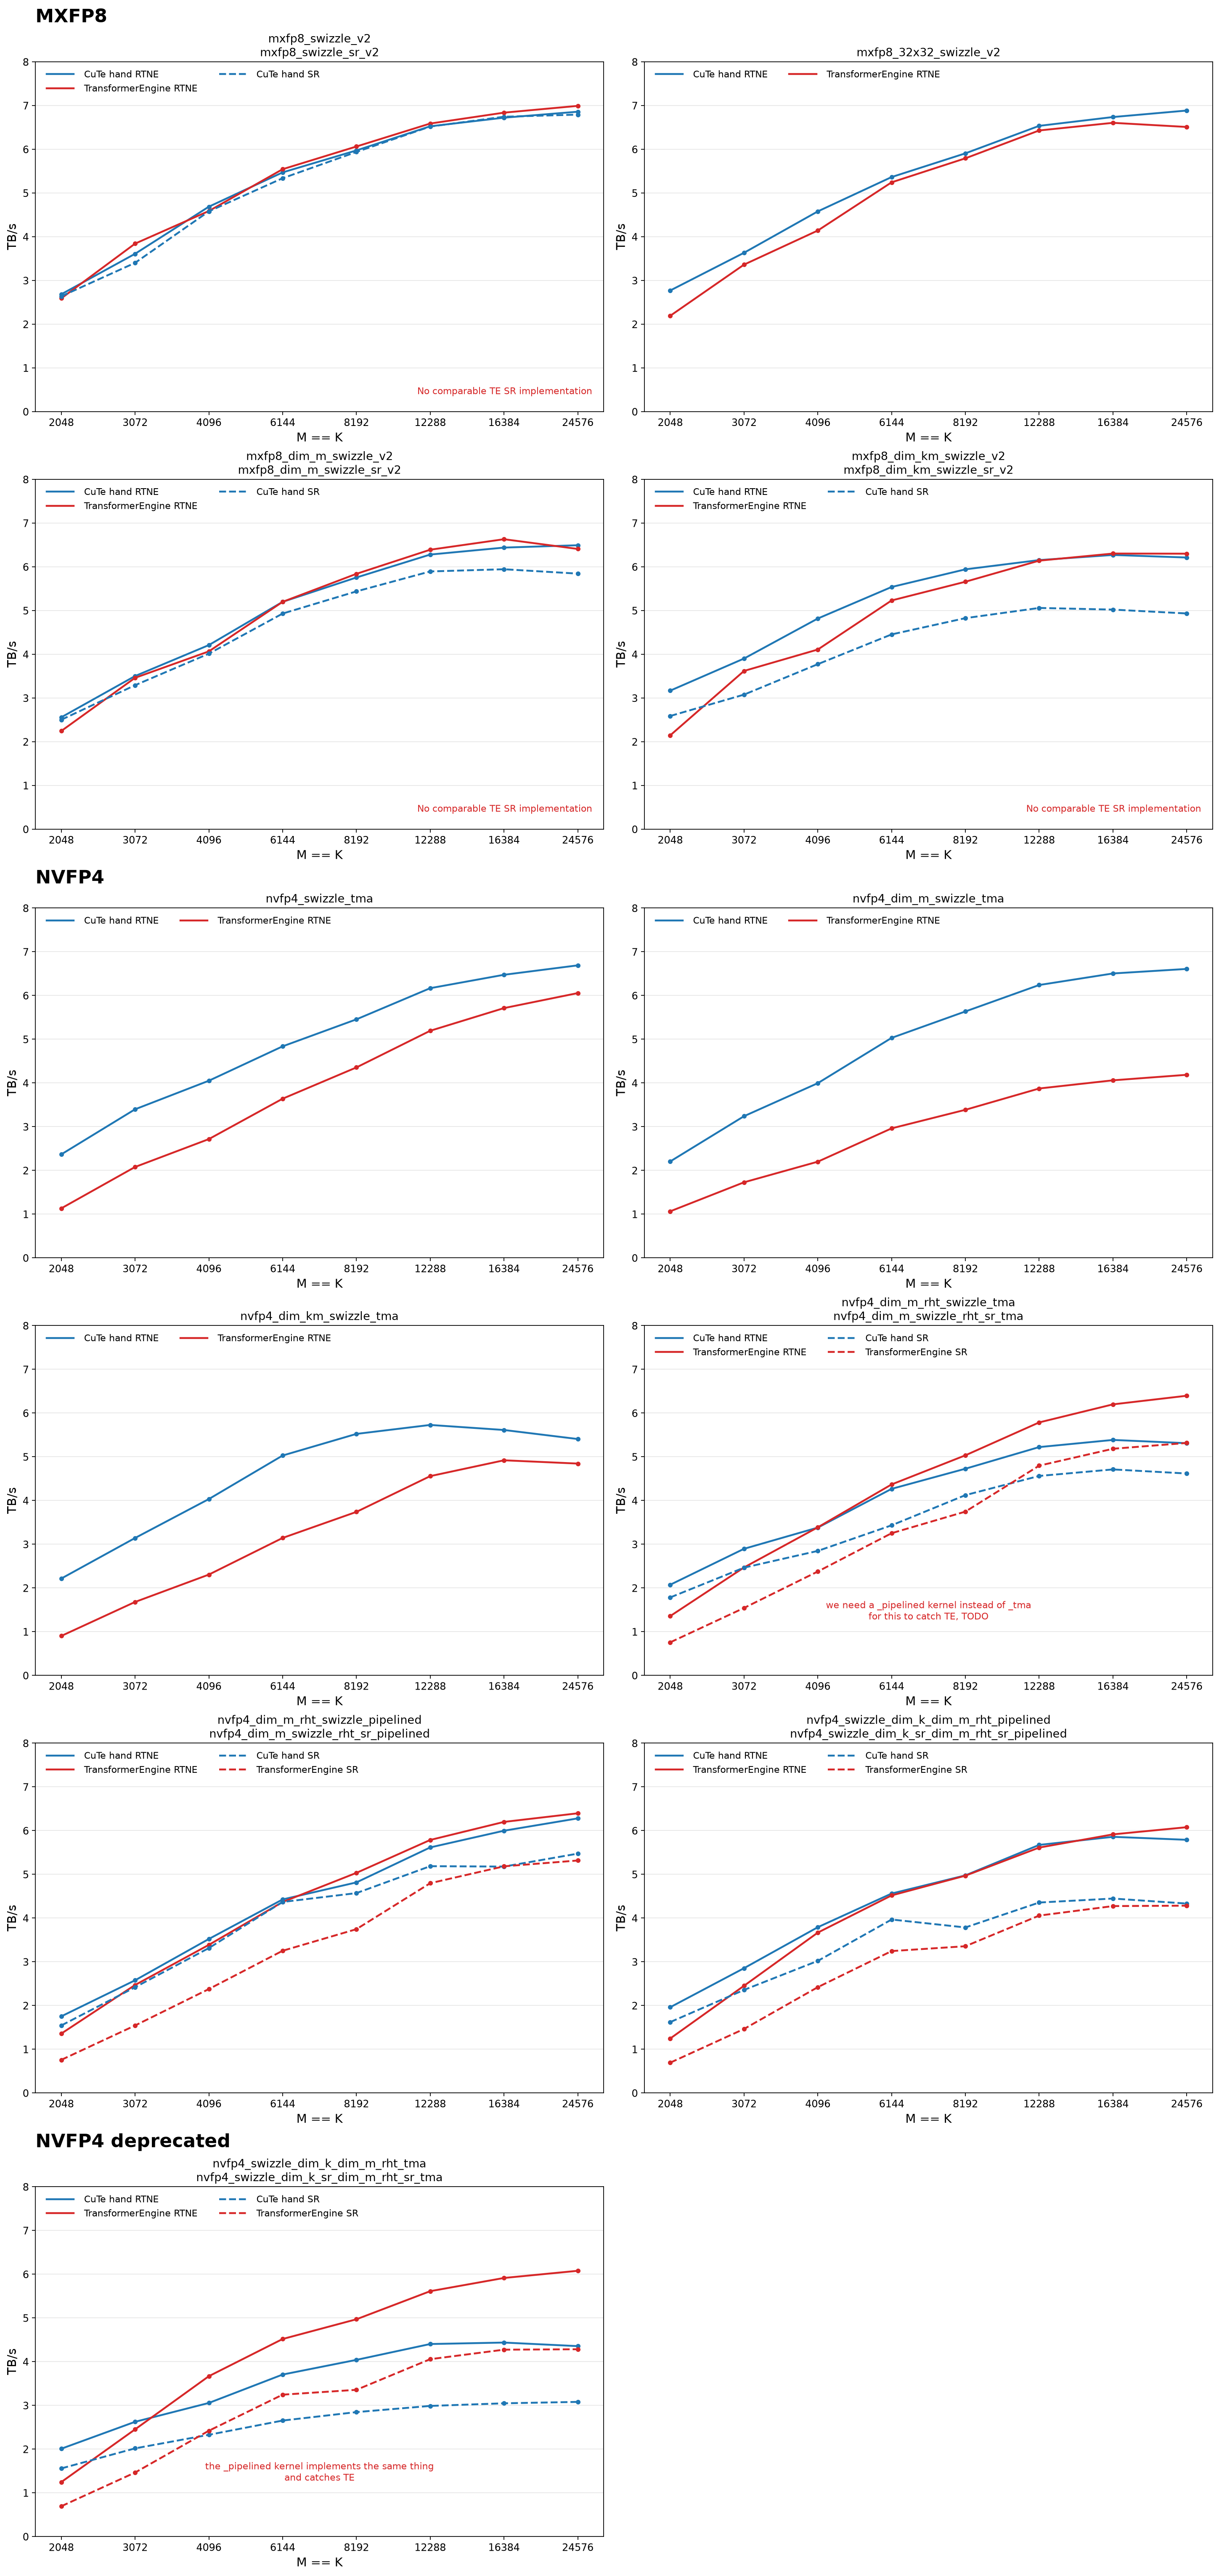

The table this chart was drawn from, first rows:
kernel, dtype, family, mode, rht, stochastic, M, K, ours_ms, te_ms, ours_tb_s, te_tb_s, speedup_vs_te
mxfp8_swizzle_v2, bfloat16, mxfp8, dim_k, False, False, 2048, 2048, 0.004737, 0.004907, 2.684, 2.591, 1.036
mxfp8_swizzle_v2, bfloat16, mxfp8, dim_k, False, False, 3072, 3072, 0.007925, 0.007445, 3.61, 3.842, 0.9394
mxfp8_swizzle_v2, bfloat16, mxfp8, dim_k, False, False, 4096, 4096, 0.01085, 0.01108, 4.687, 4.588, 1.022
mxfp8_swizzle_v2, bfloat16, mxfp8, dim_k, False, False, 6144, 6144, 0.02091, 0.02064, 5.471, 5.544, 0.9869
mxfp8_swizzle_v2, bfloat16, mxfp8, dim_k, False, False, 8192, 8192, 0.03406, 0.03355, 5.973, 6.063, 0.9852
mxfp8_swizzle_v2, bfloat16, mxfp8, dim_k, False, False, 12288, 12288, 0.07014, 0.06947, 6.526, 6.588, 0.9905
mxfp8_swizzle_v2, bfloat16, mxfp8, dim_k, False, False, 16384, 16384, 0.121, 0.119, 6.722, 6.837, 0.9832
mxfp8_swizzle_v2, bfloat16, mxfp8, dim_k, False, False, 24576, 24576, 0.2669, 0.2618, 6.859, 6.992, 0.9809
mxfp8_32x32_swizzle_v2, bfloat16, mxfp8, dim_k, False, False, 2048, 2048, 0.004589, 0.005799, 2.771, 2.192, 1.264
mxfp8_32x32_swizzle_v2, bfloat16, mxfp8, dim_k, False, False, 3072, 3072, 0.007874, 0.008509, 3.633, 3.362, 1.081
mxfp8_32x32_swizzle_v2, bfloat16, mxfp8, dim_k, False, False, 4096, 4096, 0.01111, 0.01228, 4.58, 4.142, 1.106
mxfp8_32x32_swizzle_v2, bfloat16, mxfp8, dim_k, False, False, 6144, 6144, 0.02133, 0.02182, 5.364, 5.244, 1.023
mxfp8_32x32_swizzle_v2, bfloat16, mxfp8, dim_k, False, False, 8192, 8192, 0.03444, 0.03511, 5.907, 5.793, 1.02
mxfp8_32x32_swizzle_v2, bfloat16, mxfp8, dim_k, False, False, 12288, 12288, 0.07003, 0.07118, 6.536, 6.43, 1.016
mxfp8_32x32_swizzle_v2, bfloat16, mxfp8, dim_k, False, False, 16384, 16384, 0.1208, 0.1232, 6.737, 6.605, 1.02
mxfp8_32x32_swizzle_v2, bfloat16, mxfp8, dim_k, False, False, 24576, 24576, 0.2659, 0.2812, 6.886, 6.51, 1.058
mxfp8_dim_m_swizzle_v2, bfloat16, mxfp8, dim_m, False, False, 2048, 2048, 0.004968, 0.005662, 2.559, 2.246, 1.14
mxfp8_dim_m_swizzle_v2, bfloat16, mxfp8, dim_m, False, False, 3072, 3072, 0.008168, 0.008265, 3.502, 3.461, 1.012
mxfp8_dim_m_swizzle_v2, bfloat16, mxfp8, dim_m, False, False, 4096, 4096, 0.01208, 0.01251, 4.21, 4.066, 1.035
mxfp8_dim_m_swizzle_v2, bfloat16, mxfp8, dim_m, False, False, 6144, 6144, 0.02201, 0.02201, 5.199, 5.199, 1
mxfp8_dim_m_swizzle_v2, bfloat16, mxfp8, dim_m, False, False, 8192, 8192, 0.03534, 0.03483, 5.756, 5.84, 0.9856
mxfp8_dim_m_swizzle_v2, bfloat16, mxfp8, dim_m, False, False, 12288, 12288, 0.07288, 0.07161, 6.281, 6.391, 0.9827
mxfp8_dim_m_swizzle_v2, bfloat16, mxfp8, dim_m, False, False, 16384, 16384, 0.1264, 0.1227, 6.44, 6.631, 0.9711
mxfp8_dim_m_swizzle_v2, bfloat16, mxfp8, dim_m, False, False, 24576, 24576, 0.282, 0.2857, 6.493, 6.409, 1.013
mxfp8_dim_km_swizzle_v2, bfloat16, mxfp8, dim_km, False, False, 2048, 2048, 0.005377, 0.007937, 3.169, 2.147, 1.476
mxfp8_dim_km_swizzle_v2, bfloat16, mxfp8, dim_km, False, False, 3072, 3072, 0.009824, 0.01059, 3.903, 3.619, 1.078
mxfp8_dim_km_swizzle_v2, bfloat16, mxfp8, dim_km, False, False, 4096, 4096, 0.01415, 0.01659, 4.818, 4.109, 1.173
mxfp8_dim_km_swizzle_v2, bfloat16, mxfp8, dim_km, False, False, 6144, 6144, 0.02769, 0.02932, 5.539, 5.231, 1.059
mxfp8_dim_km_swizzle_v2, bfloat16, mxfp8, dim_km, False, False, 8192, 8192, 0.04588, 0.04818, 5.942, 5.659, 1.05
mxfp8_dim_km_swizzle_v2, bfloat16, mxfp8, dim_km, False, False, 12288, 12288, 0.09968, 0.09989, 6.154, 6.141, 1.002
mxfp8_dim_km_swizzle_v2, bfloat16, mxfp8, dim_km, False, False, 16384, 16384, 0.1739, 0.173, 6.271, 6.303, 0.9949
mxfp8_dim_km_swizzle_v2, bfloat16, mxfp8, dim_km, False, False, 24576, 24576, 0.3949, 0.3894, 6.213, 6.301, 0.9861
nvfp4_swizzle_tma, bfloat16, nvfp4, dim_k, False, False, 2048, 2048, 0.004540, 0.009487, 2.367, 1.133, 2.09
nvfp4_swizzle_tma, bfloat16, nvfp4, dim_k, False, False, 3072, 3072, 0.007116, 0.01163, 3.398, 2.079, 1.635
nvfp4_swizzle_tma, bfloat16, nvfp4, dim_k, False, False, 4096, 4096, 0.01061, 0.01583, 4.051, 2.717, 1.491
nvfp4_swizzle_tma, bfloat16, nvfp4, dim_k, False, False, 6144, 6144, 0.01999, 0.02657, 4.838, 3.64, 1.329
nvfp4_swizzle_tma, bfloat16, nvfp4, dim_k, False, False, 8192, 8192, 0.03152, 0.03948, 5.455, 4.355, 1.252
nvfp4_swizzle_tma, bfloat16, nvfp4, dim_k, False, False, 12288, 12288, 0.06273, 0.0745, 6.168, 5.194, 1.188
nvfp4_swizzle_tma, bfloat16, nvfp4, dim_k, False, False, 16384, 16384, 0.1062, 0.1204, 6.474, 5.712, 1.133
nvfp4_swizzle_tma, bfloat16, nvfp4, dim_k, False, False, 24576, 24576, 0.2313, 0.2556, 6.69, 6.055, 1.105
nvfp4_dim_m_swizzle_tma, bfloat16, nvfp4, dim_m, False, False, 2048, 2048, 0.004872, 0.01009, 2.206, 1.065, 2.071
nvfp4_dim_m_swizzle_tma, bfloat16, nvfp4, dim_m, False, False, 3072, 3072, 0.007463, 0.01399, 3.24, 1.729, 1.875
nvfp4_dim_m_swizzle_tma, bfloat16, nvfp4, dim_m, False, False, 4096, 4096, 0.01076, 0.01954, 3.996, 2.2, 1.816
nvfp4_dim_m_swizzle_tma, bfloat16, nvfp4, dim_m, False, False, 6144, 6144, 0.01923, 0.03266, 5.031, 2.962, 1.699
nvfp4_dim_m_swizzle_tma, bfloat16, nvfp4, dim_m, False, False, 8192, 8192, 0.03051, 0.05078, 5.636, 3.386, 1.664
nvfp4_dim_m_swizzle_tma, bfloat16, nvfp4, dim_m, False, False, 12288, 12288, 0.062, 0.09988, 6.24, 3.874, 1.611
nvfp4_dim_m_swizzle_tma, bfloat16, nvfp4, dim_m, False, False, 16384, 16384, 0.1058, 0.1694, 6.504, 4.061, 1.602
nvfp4_dim_m_swizzle_tma, bfloat16, nvfp4, dim_m, False, False, 24576, 24576, 0.2342, 0.3697, 6.608, 4.187, 1.578
nvfp4_dim_km_swizzle_tma, bfloat16, nvfp4, dim_km, False, False, 2048, 2048, 0.005915, 0.01452, 2.216, 0.9028, 2.454
nvfp4_dim_km_swizzle_tma, bfloat16, nvfp4, dim_km, False, False, 3072, 3072, 0.009383, 0.01755, 3.143, 1.68, 1.871
nvfp4_dim_km_swizzle_tma, bfloat16, nvfp4, dim_km, False, False, 4096, 4096, 0.013, 0.02273, 4.034, 2.306, 1.749
nvfp4_dim_km_swizzle_tma, bfloat16, nvfp4, dim_km, False, False, 6144, 6144, 0.02346, 0.03752, 5.029, 3.144, 1.599
nvfp4_dim_km_swizzle_tma, bfloat16, nvfp4, dim_km, False, False, 8192, 8192, 0.03797, 0.05607, 5.523, 3.74, 1.477
nvfp4_dim_km_swizzle_tma, bfloat16, nvfp4, dim_km, False, False, 12288, 12288, 0.08237, 0.1035, 5.728, 4.558, 1.257
nvfp4_dim_km_swizzle_tma, bfloat16, nvfp4, dim_km, False, False, 16384, 16384, 0.1494, 0.1705, 5.613, 4.92, 1.141
nvfp4_dim_km_swizzle_tma, bfloat16, nvfp4, dim_km, False, False, 24576, 24576, 0.3491, 0.3896, 5.406, 4.845, 1.116
nvfp4_dim_m_rht_swizzle_tma, bfloat16, nvfp4, dim_m, True, False, 2048, 2048, 0.005181, 0.007914, 2.074, 1.358, 1.528
nvfp4_dim_m_rht_swizzle_tma, bfloat16, nvfp4, dim_m, True, False, 3072, 3072, 0.008350, 0.009792, 2.896, 2.47, 1.173
nvfp4_dim_m_rht_swizzle_tma, bfloat16, nvfp4, dim_m, True, False, 4096, 4096, 0.01272, 0.01269, 3.381, 3.387, 0.9981
nvfp4_dim_m_rht_swizzle_tma, bfloat16, nvfp4, dim_m, True, False, 6144, 6144, 0.02267, 0.02215, 4.267, 4.368, 0.9769
... 84 more rows
